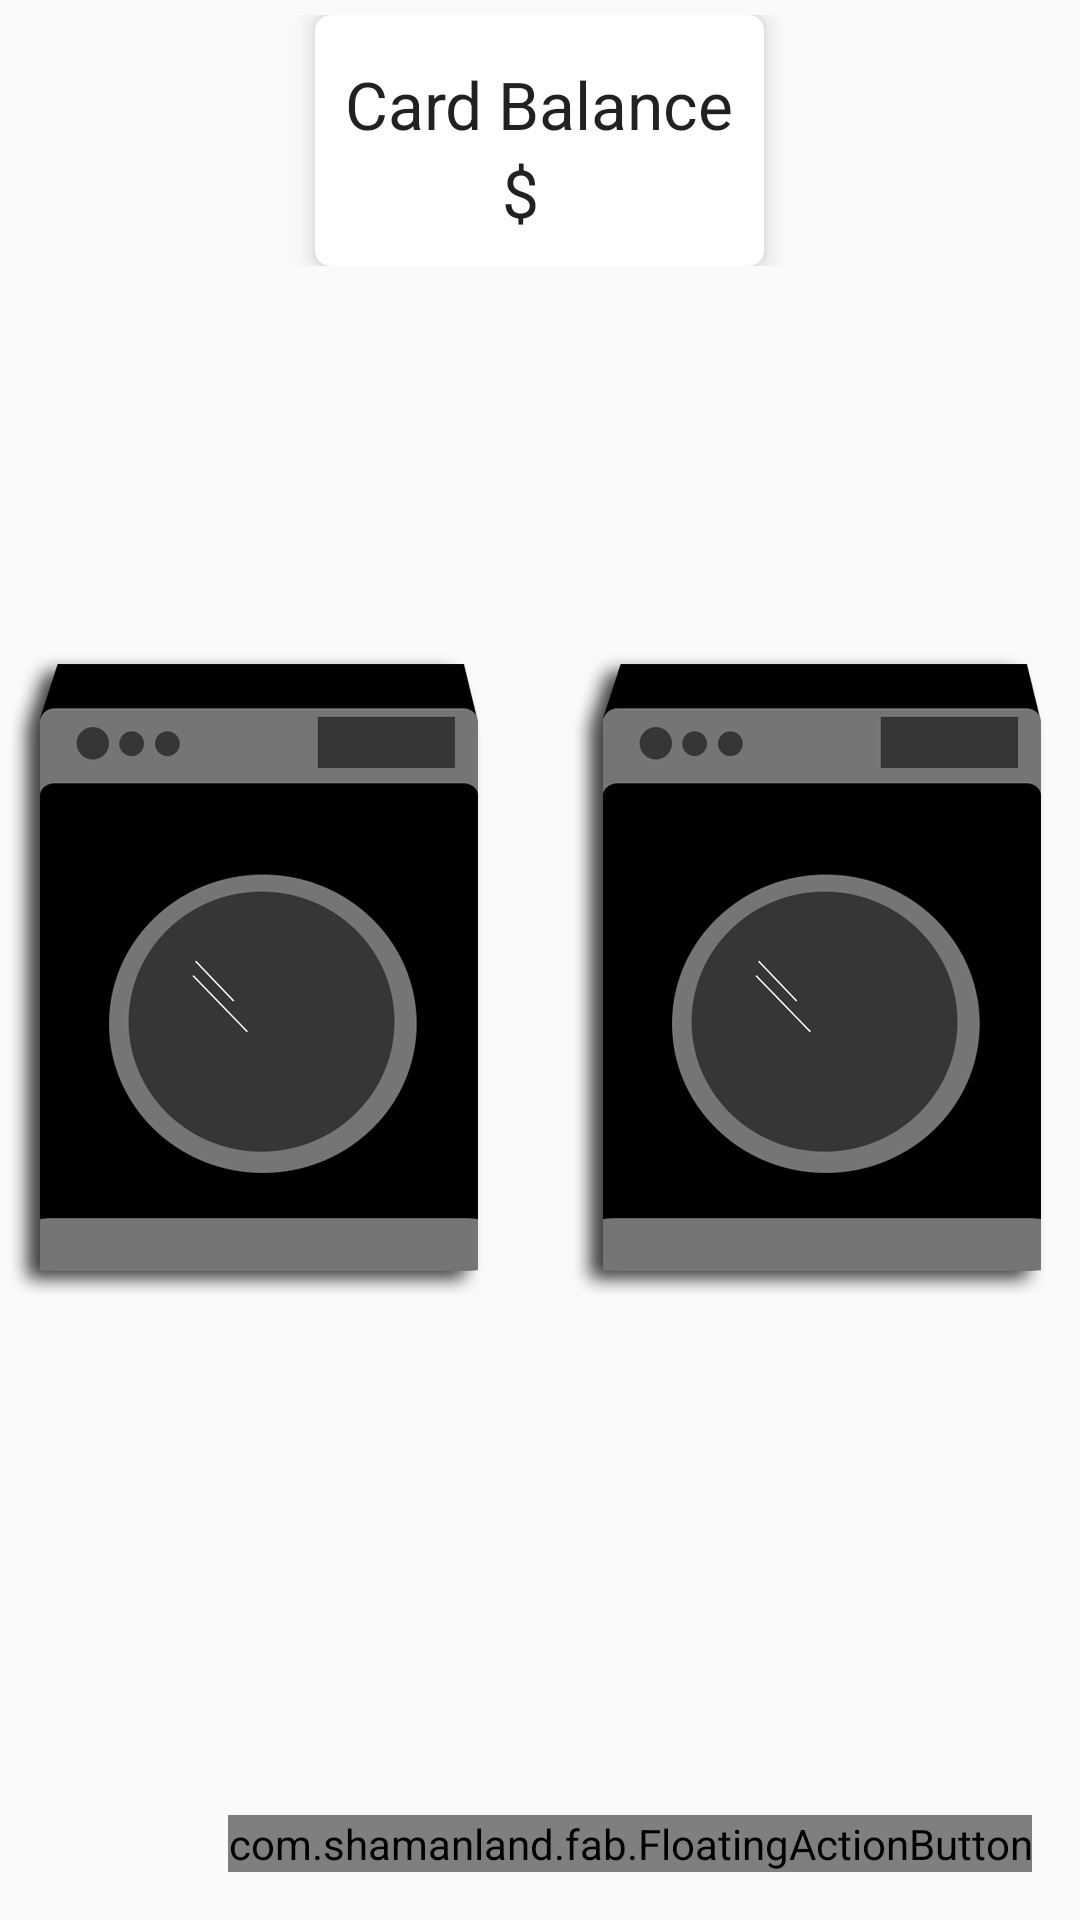

Android layout source for this screen:
<!-- AndroidManifest.xml: application theme AppTheme -->
<!-- res/layout/fragment_timer.xml -->
<FrameLayout xmlns:android="http://schemas.android.com/apk/res/android"
    xmlns:app="http://schemas.android.com/apk/res-auto"
    xmlns:tools="http://schemas.android.com/tools"
    android:layout_width="match_parent"
    android:layout_height="match_parent"
    android:background="@android:color/transparent"
    android:padding="0dp"
    tools:context="com.laundryday.app.lewisrhine.laundryday.TimerFragment">


    <RelativeLayout
        android:layout_width="match_parent"
        android:layout_height="wrap_content"
        android:layout_margin="5dp"
        android:gravity="center_horizontal">

        <android.support.v7.widget.CardView
            android:id="@+id/cardBalanceCard"
            android:layout_width="wrap_content"
            android:layout_height="wrap_content"
            app:cardCornerRadius="5dp"
            app:cardElevation="5dp"
            app:contentPadding="10dp">


            <LinearLayout
                android:id="@+id/linearLayout"
                android:layout_width="wrap_content"
                android:layout_height="wrap_content"
                android:layout_marginTop="5dp"
                android:orientation="vertical">

                <TextView
                    android:id="@+id/cardBalanceText"
                    android:layout_width="wrap_content"
                    android:layout_height="wrap_content"
                    android:text="@string/card_balance_string"
                    android:textAppearance="?android:attr/textAppearanceLarge" />


                <RelativeLayout
                    android:layout_width="match_parent"
                    android:layout_height="wrap_content">

                    <TextView
                        android:id="@+id/cardBalanceNumber"
                        android:layout_width="wrap_content"
                        android:layout_height="wrap_content"
                        android:layout_centerHorizontal="true"
                        android:textAppearance="?android:attr/textAppearanceLarge" />

                    <TextView
                        android:id="@+id/$"
                        android:layout_width="wrap_content"
                        android:layout_height="wrap_content"
                        android:layout_toLeftOf="@id/cardBalanceNumber"
                        android:layout_toStartOf="@id/cardBalanceNumber"
                        android:text="@string/money_symbol"
                        android:textAppearance="?android:attr/textAppearanceLarge" />

                </RelativeLayout>
            </LinearLayout>
        </android.support.v7.widget.CardView>

    </RelativeLayout>


    <RelativeLayout
        android:layout_width="wrap_content"
        android:layout_height="wrap_content"
        android:layout_gravity="start|center_vertical">


        <ImageView
            android:id="@+id/washerImage"
            android:layout_width="wrap_content"
            android:layout_height="wrap_content"
            android:layout_gravity="start|center_vertical"
            android:layout_marginTop="5dp"
            android:background="@drawable/ld_washer_dryer" />

        <TextView
            android:id="@+id/washerTimerText"
            android:layout_width="wrap_content"
            android:layout_height="wrap_content"
            android:layout_alignBottom="@id/washerImage"
            android:layout_alignEnd="@id/washerImage"
            android:layout_alignLeft="@id/washerImage"
            android:layout_alignRight="@id/washerImage"
            android:layout_alignStart="@id/washerImage"
            android:layout_alignTop="@id/washerImage"
            android:layout_marginTop="40dp"
            android:gravity="center"
            android:textColor="@android:color/darker_gray"
            android:textSize="60sp" />

        <ImageView
            android:id="@+id/washerButton"
            android:layout_width="wrap_content"
            android:layout_height="wrap_content"
            android:layout_alignBottom="@id/washerImage"
            android:layout_alignEnd="@id/washerImage"
            android:layout_alignLeft="@id/washerImage"
            android:layout_alignRight="@id/washerImage"
            android:layout_alignStart="@id/washerImage"
            android:layout_alignTop="@id/washerImage" />

        <TextView
            android:id="@+id/washerCostText"
            android:layout_width="wrap_content"
            android:layout_height="wrap_content"
            android:layout_alignEnd="@id/washerImage"
            android:layout_alignRight="@id/washerImage"
            android:layout_marginEnd="24dp"
            android:layout_marginRight="25dp"
            android:layout_marginTop="40dp"
            android:textAppearance="?android:attr/textAppearanceSmall"
            android:textColor="@android:color/holo_green_light" />

        <TextView
            android:id="@+id/washerAmountText"
            android:layout_width="wrap_content"
            android:layout_height="wrap_content"
            android:layout_alignParentTop="true"
            android:layout_centerHorizontal="true"
            android:textAppearance="?android:attr/textAppearanceMedium" />


    </RelativeLayout>

    <RelativeLayout
        android:layout_width="wrap_content"
        android:layout_height="wrap_content"
        android:layout_gravity="end|center_vertical">

        <TextView
            android:id="@+id/dryerAmountText"
            android:layout_width="wrap_content"
            android:layout_height="wrap_content"
            android:layout_alignParentTop="true"
            android:layout_centerHorizontal="true"
            android:textAppearance="?android:attr/textAppearanceMedium" />

        <ImageView
            android:id="@+id/dryerImage"
            android:layout_width="wrap_content"
            android:layout_height="wrap_content"
            android:layout_alignParentLeft="true"
            android:layout_alignParentStart="true"
            android:layout_alignParentTop="true"
            android:layout_gravity="end|center_vertical"
            android:layout_marginTop="5dp"
            android:background="@drawable/ld_washer_dryer" />

        <TextView
            android:id="@+id/dryerTimerText"
            android:layout_width="wrap_content"
            android:layout_height="wrap_content"
            android:layout_alignBottom="@id/dryerImage"
            android:layout_alignEnd="@id/dryerImage"
            android:layout_alignLeft="@id/dryerImage"
            android:layout_alignRight="@id/dryerImage"
            android:layout_alignStart="@id/dryerImage"
            android:layout_alignTop="@id/dryerImage"
            android:layout_marginTop="40dp"
            android:gravity="center"
            android:textColor="@android:color/darker_gray"
            android:textSize="60sp" />

        <ImageView
            android:id="@+id/dryerButton"
            android:layout_width="wrap_content"
            android:layout_height="wrap_content"
            android:layout_alignBottom="@id/dryerImage"
            android:layout_alignEnd="@id/dryerImage"
            android:layout_alignLeft="@id/dryerImage"
            android:layout_alignRight="@id/dryerImage"
            android:layout_alignStart="@id/dryerImage"
            android:layout_alignTop="@id/dryerImage" />

        <TextView
            android:id="@+id/dryerCostText"
            android:layout_width="wrap_content"
            android:layout_height="wrap_content"
            android:layout_alignEnd="@id/dryerImage"
            android:layout_alignRight="@id/dryerImage"
            android:layout_marginEnd="25dp"
            android:layout_marginRight="25dp"
            android:layout_marginTop="40dp"
            android:textAppearance="?android:attr/textAppearanceSmall"
            android:textColor="@android:color/holo_green_light" />

    </RelativeLayout>

    <android.support.v7.widget.CardView
        android:id="@+id/cycleCard"
        android:layout_width="wrap_content"
        android:layout_height="wrap_content"
        android:layout_gravity="center_horizontal|bottom"
        android:layout_marginBottom="5dp"
        android:visibility="gone"
        app:cardElevation="5dp"
        app:contentPadding="15dp">


        <LinearLayout
            android:id="@+id/cycleLayoutParent"
            style="?android:attr/buttonBarStyle"
            android:layout_width="wrap_content"
            android:layout_height="wrap_content"
            android:baselineAligned="false"
            android:orientation="horizontal">

            <RelativeLayout
                android:id="@+id/cycleLayout"
                android:layout_width="0dp"
                android:layout_height="match_parent"
                android:layout_marginEnd="10dp"
                android:layout_marginRight="10dp"
                android:layout_weight="1">

                <TextView
                    android:id="@+id/loadsAmountNumber"
                    android:layout_width="wrap_content"
                    android:layout_height="wrap_content"
                    android:layout_centerVertical="true"
                    android:textAppearance="?android:attr/textAppearanceMedium" />

                <TextView
                    android:id="@+id/loadsAmountText"
                    android:layout_width="wrap_content"
                    android:layout_height="wrap_content"
                    android:layout_centerVertical="true"
                    android:layout_toEndOf="@id/loadsAmountNumber"
                    android:layout_toRightOf="@id/loadsAmountNumber"
                    android:text="@string/loads_left_string"
                    android:textAppearance="?android:attr/textAppearanceMedium" />


                <TextView
                    android:id="@+id/doneByText"
                    android:layout_width="wrap_content"
                    android:layout_height="wrap_content"
                    android:layout_centerVertical="true"
                    android:layout_toEndOf="@id/loadsAmountText"
                    android:layout_toRightOf="@id/loadsAmountText"
                    android:text="@string/done_by_string"
                    android:textAppearance="?android:attr/textAppearanceMedium" />

                <TextView
                    android:id="@+id/doneByNumber"
                    android:layout_width="wrap_content"
                    android:layout_height="wrap_content"
                    android:layout_centerVertical="true"
                    android:layout_toEndOf="@id/doneByText"
                    android:layout_toRightOf="@id/doneByText"
                    android:textAppearance="?android:attr/textAppearanceMedium" />

            </RelativeLayout>


        </LinearLayout>
    </android.support.v7.widget.CardView>


    <com.shamanland.fab.FloatingActionButton
        android:id="@+id/setLoadsButton"
        android:layout_width="wrap_content"
        android:layout_height="wrap_content"
        android:layout_gravity="end|bottom"
        android:layout_margin="16dp"
        android:src="@drawable/fab_icon"
        app:floatingActionButtonColor="#ff9fa3ff" />

</FrameLayout>
<!-- resources referenced by this layout -->
<resources>
  <!-- drawable fab_icon: png bitmap (drawable-xxhdpi, 16700 bytes) -->
  <!-- drawable ld_washer_dryer: png bitmap (drawable-xxhdpi, 31220 bytes) -->
  <string name="card_balance_string">Card Balance</string>
  <string name="done_by_string">"done by "</string>
  <string name="loads_left_string">" loads left, "</string>
  <string name="money_symbol">$</string>
  <style name="AppTheme" parent="Theme.AppCompat.Light.NoActionBar">
          <item name="colorPrimary">@color/primary_material_dark</item>
          <item name="colorAccent">@color/accent_material_dark</item>
          <item name="android:textColorPrimary">@color/primary_text_default_material_light</item>
          <item name="android:actionBarStyle">@style/ActionbarTransparent</item>
          <item name="android:windowActionBarOverlay">true</item>
      </style>
  <style name="ActionbarTransparent" parent="ThemeOverlay.AppCompat.Dark.ActionBar">
  
      </style>
</resources>
